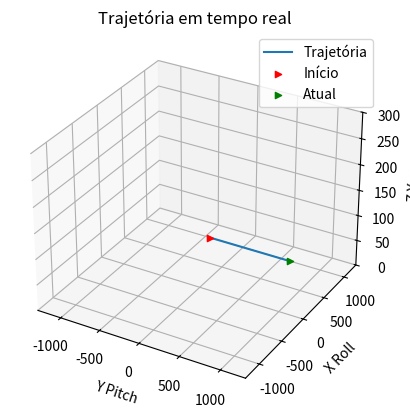

Here is the Python script that generated this plot:
import matplotlib.pyplot as plt
import numpy as np
import math


maxtime = 10
dt = 0.01
simtime = []

d2r = np.deg2rad

class FlightSimulation():
    
    def __init__(self):
        self.flightData()
        self.flightMechannics()
        self.plotSim()
        exit()

    
    
    def flightData(self):
        self.x = 100
        self.y = 50
        self.z = 100    
        self.u = 100
        self.v = 0
        self.w = 0
        self.m = 1000 #Massa kg
        self.g = 9.81
        self.ib = 1
        self.jb = 1
        self.kb = 1
        self.theta = 0
        self.phi = 0
        self.psi = 0
        self.p = 0
        self.q = 0
        self.r = 0
        self.xlim, self.ylim, self.zlim = 1300, 1300, 300  # Ajuste conforme necessário   
        self.x_values = []
        self.y_values = []
        self.z_values = []
        
    
    def atmospheric(self):
        self.rho = 1.225
        self.P0_PA = 101325
        self.k = -0.0065
        self.Gamma = 1.4
        self.T0 = 288.15
        self.R = 287    
        
        
        self.Temp_k = -self.z*self.k + self.T0
        self.Pressura_PA = (self.Temp_k * (1/self.T0)+math.pow(-self.g/(-self.k*self.Gamma))*self.P0_PA)*(math.exp((-self.g/self.R)/self.Temp_k)*(self.z-11000))
        self.SpeedofSound_mps = math.sqrt(self.Temp_k*self.R*self.Gamma)
        self.Rho_kgpm3 = self.Pressura_PA/self.Temp_k * self.R
        
        

    def flightMechannics(self):
        # Criar a figura e o eixo 3D antes do loop           
        for t in range(int(maxtime/dt) +1):
            
            weight_N = self.m * self.g
            
            theta = d2r(-self.theta) 
            phi = d2r(self.phi)
            psi = d2r(self.psi)
            gamma = d2r(math.atan2(self.w, self.u))
            
            i2 = self.ib
            k1 = -math.cos(theta)*self.ib + math.cos(theta)*math.sin(phi)*self.jb + math.cos(phi) * math.cos(theta)*self.kb
            j2 = math.cos(phi)*self.jb - math.sin(phi)*self.kb

            self.p = (phi - self.psi*math.sin(theta))
            self.q = (theta*math.cos(phi )+ phi*math.cos(phi)*math.sin(phi))
            self.r = (psi*math.cos(phi)*math.cos(theta)- theta*math.sin(phi))

            phi = self.p + self.q*math.sin(phi)*math.tan(theta) + self.r*math.cos(phi)*math.tan(theta)
            theta = self.q*math.cos(phi) - self.r*math.sin(phi)
            psi = (self.q*math.sin(phi) + self.r*math.cos(phi))/math.cos(theta)
            '''
            u_dot = r*self.v - q*self.w+ TransMotion(1)/self.m
            v_dot = p*self.p - r*self.u + TransMotion(2)/self.m
            w_dot = q*self.u - p*self.v + TransMotion(3)/self.m
            
            X_dot = [u_dot, v_dot, w_dot]
            X_matrix = [self.u, self.v, self.w]
            #omega = self.ib*p + self.jb*q + self.kb*r
            
            
            omega = [p,q,r]

            TransMotion = self.m * (X_dot + np.cross(omega, X_matrix))

            alpha = theta - gamma
            V = math.sqrt(pow(self.u)+pow(self.v)+pow(self.w,))
            beta = math.asin(self.v,V)
            '''

            #x = self.x + dt*(self.u*math.cos(psi)*math.cos(theta) - self.v*math.sin(psi) + self.w* math.cos(theta))
            self.x = (self.x + dt * (self.u * math.cos(psi) * math.cos(theta) + self.v * (math.sin(phi) * math.sin(psi) * math.cos(psi)) + self.w * (math.cos(phi) * math.sin(theta) * math.cos(psi) + math.sin(phi)*math.sin(psi))))
            self.y = (self.y + dt * (self.u * math.sin(psi) * math.cos(theta) + self.v * (math.cos(psi) * math.sin(theta) * math.sin(phi)) + self.w * (math.cos(phi) * math.sin(theta) * math.sin(psi) - math.sin(phi)* math.cos(psi))))
            self.z = (self.z + dt * (-self.u * math.sin(theta) + self.v * math.cos(theta)* math.sin(phi) * self.w * math.cos(theta)* math.cos(phi)))
            
            
               
            self.x_values.append(self.x) #replace
            self.y_values.append(self.y) #replace
            self.z_values.append(self.z) #replace


    def plotSim(self):
        fig = plt.figure()
        ax = fig.add_subplot(111, projection='3d') 
        ax.cla()  # Limpa o eixo para nova atualização
        ax.plot(self.x_values, self.y_values, self.z_values, label='Trajetória')
        ax.set_xlim([-1 *self.xlim, self.xlim])
        ax.set_ylim([-1 *self.ylim, self.ylim])
        ax.set_zlim([0, self.zlim])  # Mantendo z positivo para simular altitude 
        ax.scatter(self.x_values[0], self.y_values[0], self.z_values[0], color='red', marker='>', label='Início')
        ax.scatter(self.x_values[-1], self.y_values[-1], self.z_values[-1], color='green', marker='>', label='Atual')
        ax.set_label(self.theta)

        # Configuração dos rótulos
        ax.set_title(f'Trajetória em tempo real')
        ax.set_xlabel('Y ' + 'Pitch')
        ax.set_ylabel('X ' + 'Roll')
        ax.set_zlabel('Z ' + 'Yaw')
        ax.legend()
        

        plt.pause(0.01)  # Pequena pausa para atualizar a animação
        plt.show()
        #print(simtime[t])
        #print(self.flightMechannics.theta)
        print(self.theta)
        #print(frac_values)
    
    


# Coordenadas inicial e final

'''
# Criar a figura 3D
fig = plt.figure()
ax = fig.add_subplot(111, projection='3d')

ax.plot(self.x_values, self.y_values, self.z_values, label='Trajetória')
ax.scatter([self.x_values[0]], [self.y_values[0]], [self.z_values[0], color='red', marker='o', label='Início')
ax.scatter([self.x_values[int(maxtime/dt)]], [self.y_values[int(maxtime/dt)]], [self.z_values[int(maxtime/dt)]], color='green', marker='x', label='Fim')

# Configuração dos rótulos
title = f'Trajetória de ({int(self.x_values[0])}, {int(self.y_values[0])}, {int(self.z_values[0])}) até ({(self.x_values[maxtime])}, {(self.y_values[maxtime])}, {(self.z_values[maxtime])})'
ax.set_title(title)
ax.set_xlabel('X')
ax.set_ylabel('Y')
ax.set_zlabel('Z')
ax.legend()
'''

if __name__ == '__main__':
    sim = FlightSimulation()






